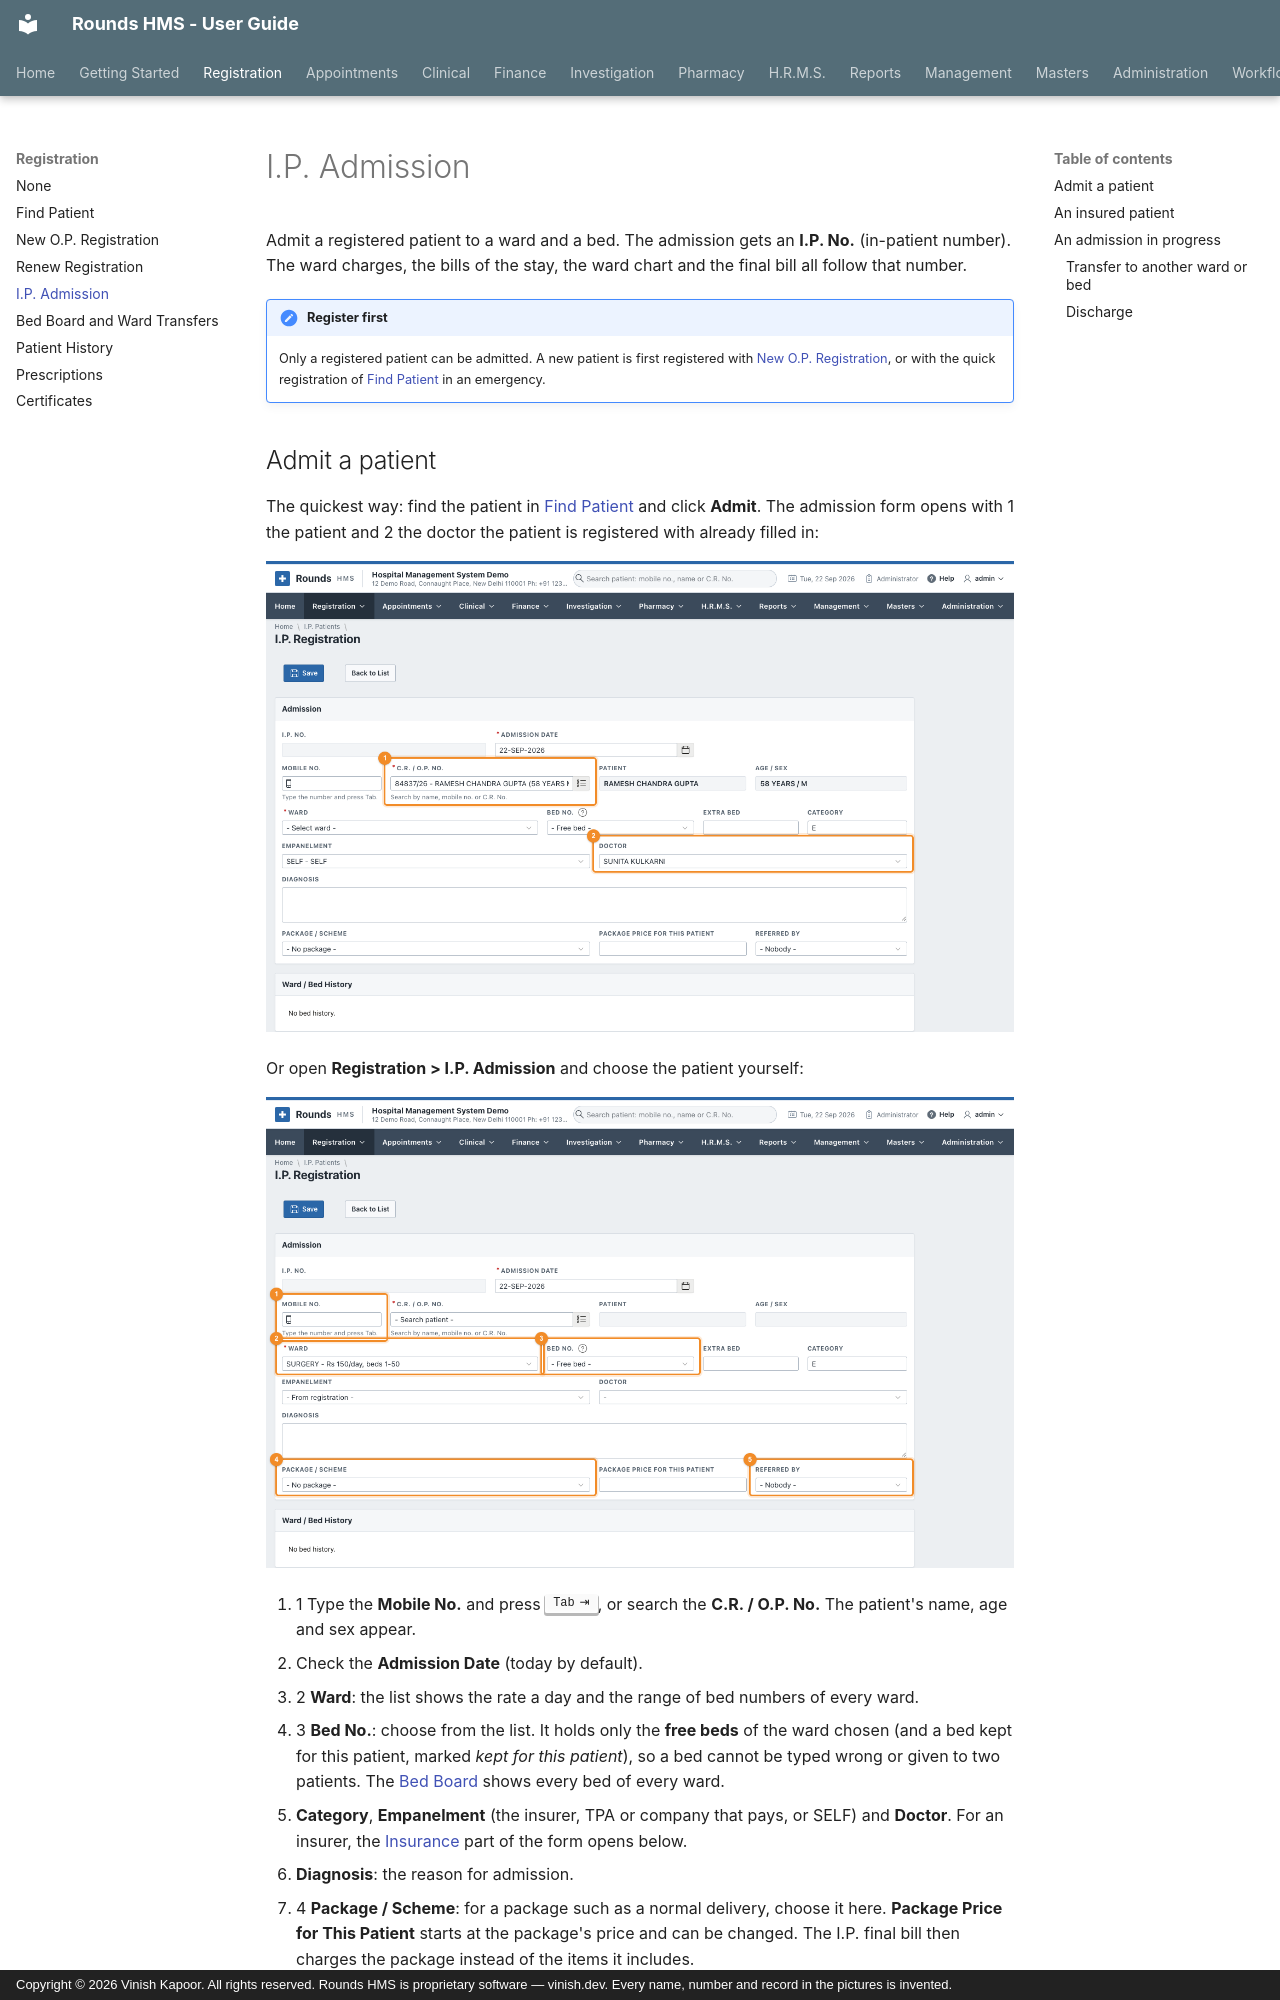

repository: devvinish/rounds-docs · page: registration/admission/index.html · generator: mkdocs · copyright: Copyright © 2026 Vinish Kapoor. All rights reserved. Rounds HMS is proprietary software — vinish.dev. Every name, number and record in the pictures is invented.

# I.P. Admission

Admit a registered patient to a ward and a bed. The admission gets an **I.P. No.** (in-patient number).
The ward charges, the bills of the stay, the ward chart and the final bill all follow that number.

!!! note "Register first"
    Only a registered patient can be admitted. A new patient is first registered with
    [New O.P. Registration](op-registration.md), or with the quick registration of
    [Find Patient](find-patient.md#quick-registration-of-a-walk-in) in an emergency.
